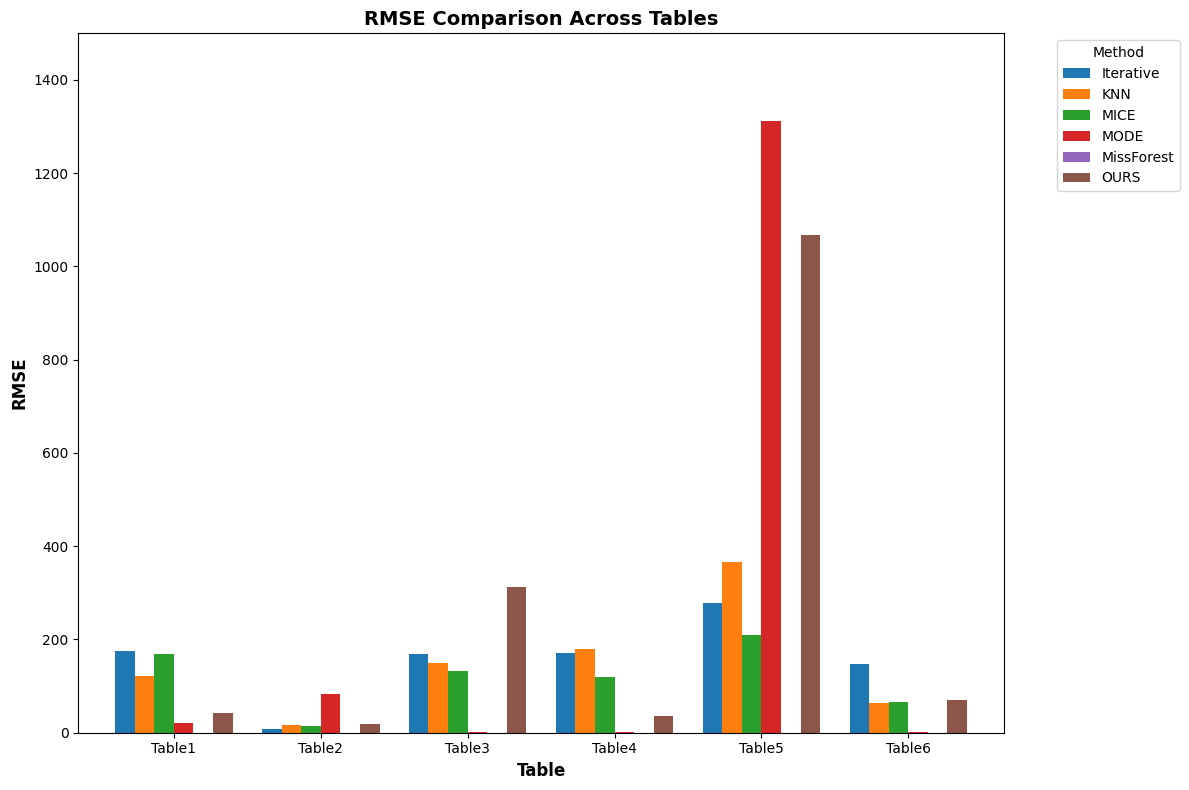
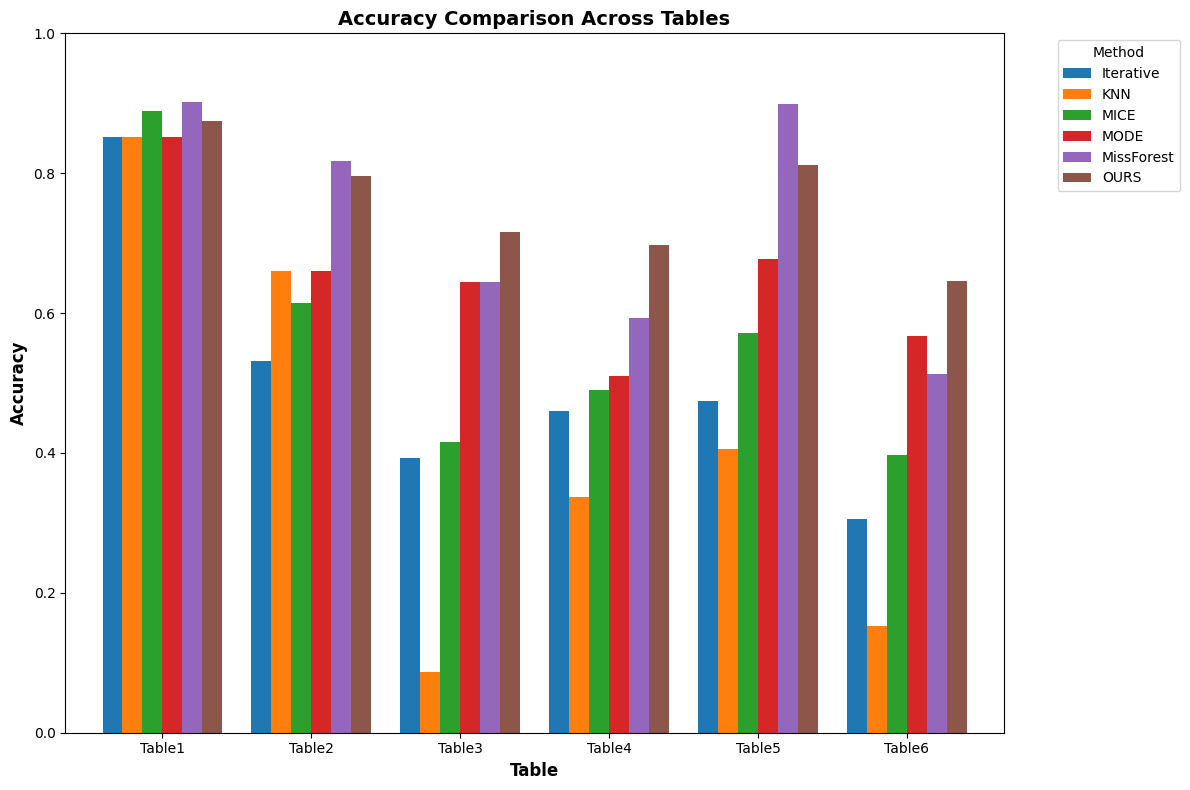
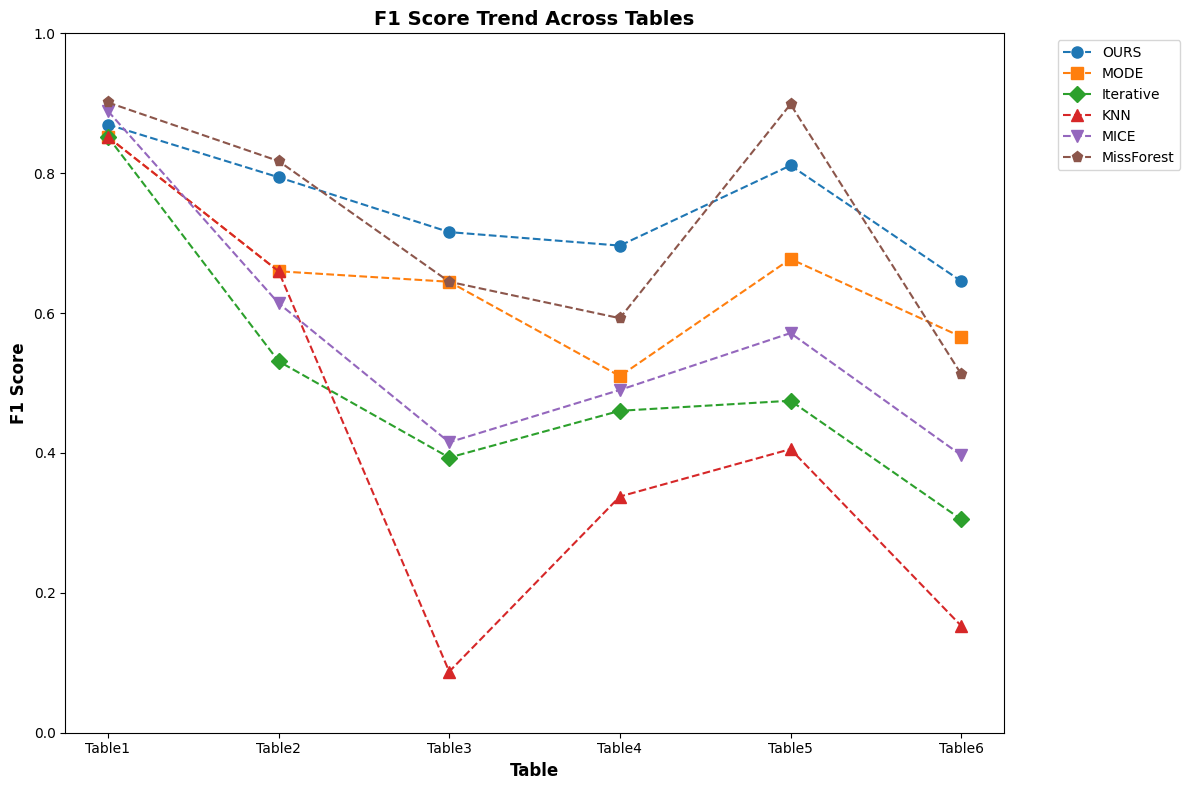
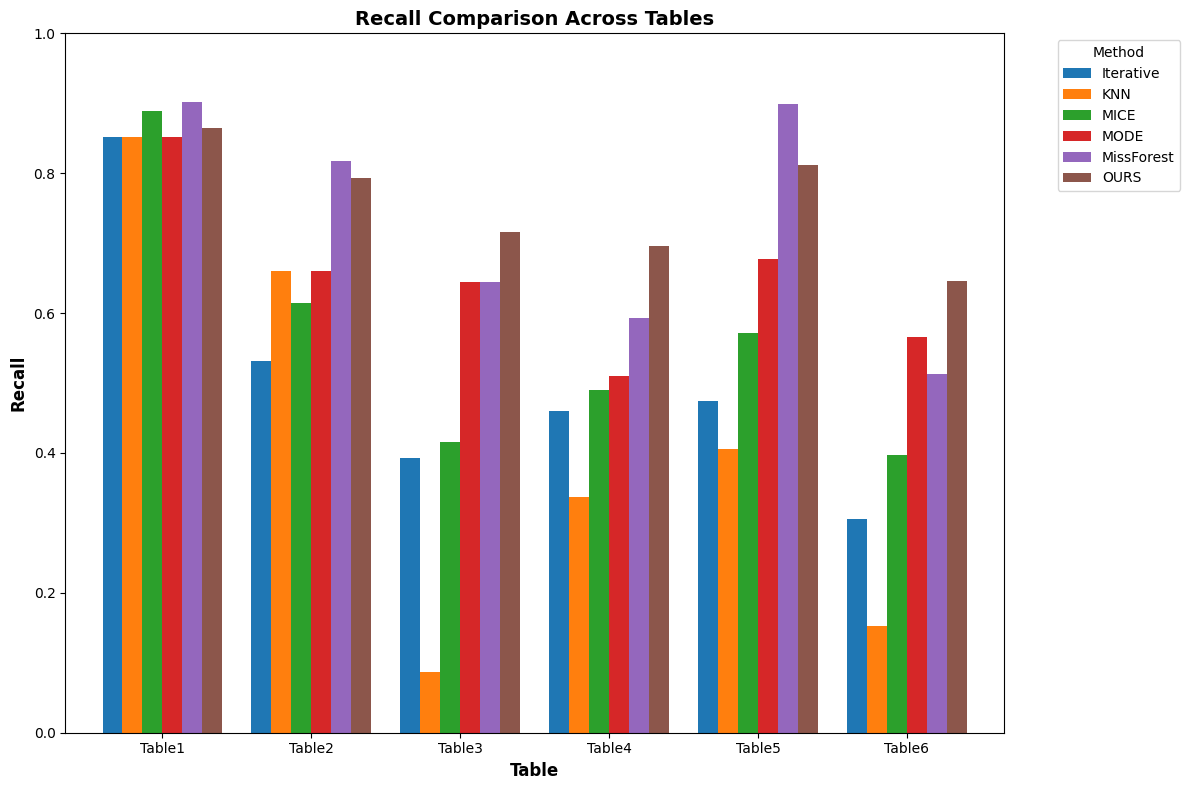

Python code for these plots, in order: (Note: this script raises an exception after producing the figures.)
import matplotlib.pyplot as plt
import numpy as np
import pandas as pd

# 从文档中提取数据，按表格整理为字典
data = {
    "Table1": {
        "OURS": {"Accuracy": 0.8750, "Recall": 0.8642, "F1": 0.8696, "RMSE": 43.0000},
        "MODE": {"Accuracy": 0.8519, "Recall": 0.8519, "F1": 0.8519, "RMSE": 21.0000},
        "Iterative": {"Accuracy": 0.8519, "Recall": 0.8519, "F1": 0.8519, "RMSE": 174.8466},
        "KNN": {"Accuracy": 0.8519, "Recall": 0.8519, "F1": 0.8519, "RMSE": 121.6667},
        "MICE": {"Accuracy": 0.8889, "Recall": 0.8889, "F1": 0.8889, "RMSE": 168.7701},
        "MissForest": {"Accuracy": 0.9012, "Recall": 0.9012, "F1": 0.9012, "RMSE": None}
    },
    "Table2": {
        "OURS": {"Accuracy": 0.7958, "Recall": 0.7925, "F1": 0.7942, "RMSE": 18.0000},
        "MODE": {"Accuracy": 0.6598, "Recall": 0.6598, "F1": 0.6598, "RMSE": 82.0000},
        "Iterative": {"Accuracy": 0.5311, "Recall": 0.5311, "F1": 0.5311, "RMSE": 8.2328},
        "KNN": {"Accuracy": 0.6598, "Recall": 0.6598, "F1": 0.6598, "RMSE": 17.4254},
        "MICE": {"Accuracy": 0.6141, "Recall": 0.6141, "F1": 0.6141, "RMSE": 14.2353},
        "MissForest": {"Accuracy": 0.8174, "Recall": 0.8174, "F1": 0.8174, "RMSE": None}
    },
    "Table3": {
        "OURS": {"Accuracy": 0.7158, "Recall": 0.7158, "F1": 0.7158, "RMSE": 312.2028},
        "MODE": {"Accuracy": 0.6448, "Recall": 0.6448, "F1": 0.6448, "RMSE": 0.7923},
        "Iterative": {"Accuracy": 0.3934, "Recall": 0.3934, "F1": 0.3934, "RMSE": 168.9044},
        "KNN": {"Accuracy": 0.0874, "Recall": 0.0874, "F1": 0.0874, "RMSE": 148.9470},
        "MICE": {"Accuracy": 0.4153, "Recall": 0.4153, "F1": 0.4153, "RMSE": 133.3740},
        "MissForest": {"Accuracy": 0.6448, "Recall": 0.6448, "F1": 0.6448, "RMSE": None}
    },
    "Table4": {
        "OURS": {"Accuracy": 0.6977, "Recall": 0.6954, "F1": 0.6965, "RMSE": 35.1546},
        "MODE": {"Accuracy": 0.5099, "Recall": 0.5099, "F1": 0.5099, "RMSE": 0.9750},
        "Iterative": {"Accuracy": 0.4603, "Recall": 0.4603, "F1": 0.4603, "RMSE": 171.7312},
        "KNN": {"Accuracy": 0.3377, "Recall": 0.3377, "F1": 0.3377, "RMSE": 179.2215},
        "MICE": {"Accuracy": 0.4901, "Recall": 0.4901, "F1": 0.4901, "RMSE": 119.4963},
        "MissForest": {"Accuracy": 0.5927, "Recall": 0.5927, "F1": 0.5927, "RMSE": None}
    },
    "Table5": {
        "OURS": {"Accuracy": 0.8111, "Recall": 0.8111, "F1": 0.8111, "RMSE": 1066.7334},
        "MODE": {"Accuracy": 0.6774, "Recall": 0.6774, "F1": 0.6774, "RMSE": 1311.0648},
        "Iterative": {"Accuracy": 0.4747, "Recall": 0.4747, "F1": 0.4747, "RMSE": 278.7597},
        "KNN": {"Accuracy": 0.4055, "Recall": 0.4055, "F1": 0.4055, "RMSE": 365.2016},
        "MICE": {"Accuracy": 0.5714, "Recall": 0.5714, "F1": 0.5714, "RMSE": 209.5743},
        "MissForest": {"Accuracy": 0.8986, "Recall": 0.8986, "F1": 0.8986, "RMSE": None}
    },
    "Table6": {
        "OURS": {"Accuracy": 0.6460, "Recall": 0.6455, "F1": 0.6457, "RMSE": 71.0994},
        "MODE": {"Accuracy": 0.5668, "Recall": 0.5655, "F1": 0.5662, "RMSE": 0.9256},
        "Iterative": {"Accuracy": 0.3051, "Recall": 0.3051, "F1": 0.3051, "RMSE": 147.5026},
        "KNN": {"Accuracy": 0.1529, "Recall": 0.1529, "F1": 0.1529, "RMSE": 64.5245},
        "MICE": {"Accuracy": 0.3969, "Recall": 0.3969, "F1": 0.3969, "RMSE": 65.2416},
        "MissForest": {"Accuracy": 0.5129, "Recall": 0.5129, "F1": 0.5129, "RMSE": None}
    }
}

# 转换为DataFrame
df = pd.DataFrame.from_dict({(i,j): data[i][j] 
                           for i in data.keys() 
                           for j in data[i].keys()}, 
                          orient='index')
df.index = pd.MultiIndex.from_tuples(df.index, names=['Table', 'Method'])

# ------------ 可视化 ------------
plt.rcParams.update({
    'font.family': 'Times New Roman',  # 学术论文常用字体
    'font.size': 10,
    'axes.labelsize': 12,
    'axes.titlesize': 14
})

# 绘制RMSE柱状图
fig, ax = plt.subplots(figsize=(12, 8))
df['RMSE'].unstack().plot(kind='bar', ax=ax, width=0.8, 
                          color=['#1f77b4', '#ff7f0e', '#2ca02c', '#d62728', '#9467bd', '#8c564b'])
ax.set_ylabel('RMSE', fontweight='bold')
ax.set_xlabel('Table', fontweight='bold')
ax.set_ylim(0, 1500)
ax.set_title('RMSE Comparison Across Tables', fontweight='bold')
ax.legend(title='Method', bbox_to_anchor=(1.05, 1), loc='upper left')
plt.xticks(rotation=0)
plt.tight_layout()
plt.savefig('rmse_comparison.png', dpi=300, bbox_inches='tight')

plt.show()

# 绘制准确率柱状图
fig, ax = plt.subplots(figsize=(12, 8))
df['Accuracy'].unstack().plot(kind='bar', ax=ax, width=0.8, 
                            color=['#1f77b4', '#ff7f0e', '#2ca02c', '#d62728', '#9467bd', '#8c564b'])
ax.set_ylabel('Accuracy', fontweight='bold')
ax.set_xlabel('Table', fontweight='bold')
ax.set_ylim(0, 1.0)
ax.set_title('Accuracy Comparison Across Tables', fontweight='bold')
ax.legend(title='Method', bbox_to_anchor=(1.05, 1), loc='upper left')
plt.xticks(rotation=0)
plt.tight_layout()
plt.savefig('accuracy_comparison.png', dpi=300, bbox_inches='tight')

# 绘制F1分数折线图
fig, ax = plt.subplots(figsize=(12, 8))
methods = ['OURS', 'MODE', 'Iterative', 'KNN', 'MICE', 'MissForest']
markers = ['o', 's', 'D', '^', 'v', 'p']
colors = ['#1f77b4', '#ff7f0e', '#2ca02c', '#d62728', '#9467bd', '#8c564b']

for idx, method in enumerate(methods):
    df_method = df.xs(method, level='Method')['F1']
    ax.plot(df_method.index, df_method.values, 
            marker=markers[idx], linestyle='--', 
            color=colors[idx], label=method, markersize=8)

ax.set_ylabel('F1 Score', fontweight='bold')
ax.set_xlabel('Table', fontweight='bold')
ax.set_ylim(0, 1.0)
ax.set_title('F1 Score Trend Across Tables', fontweight='bold')
ax.legend(bbox_to_anchor=(1.05, 1), loc='upper left')
plt.xticks(ticks=range(len(df_method.index)), labels=df_method.index)
plt.tight_layout()
plt.savefig('f1_trend.png', dpi=300, bbox_inches='tight')

# 绘制召回率柱状图
fig, ax = plt.subplots(figsize=(12, 8))
df['Recall'].unstack().plot(kind='bar', ax=ax, width=0.8, 
                          color=['#1f77b4', '#ff7f0e', '#2ca02c', '#d62728', '#9467bd', '#8c564b'])
ax.set_ylabel('Recall', fontweight='bold')
ax.set_xlabel('Table', fontweight='bold')
ax.set_ylim(0, 1.0)
ax.set_title('Recall Comparison Across Tables', fontweight='bold')
ax.legend(title='Method', bbox_to_anchor=(1.05, 1), loc='upper left')
plt.xticks(rotation=0)
plt.tight_layout()
plt.savefig('recall_comparison.png', dpi=300, bbox_inches='tight')

# ------------ 输出数值表格 ------------
print("\n数值表格（LaTeX格式）：")
print(df.unstack().to_latex(float_format="%.3f", caption="Experimental Results", label="tab:results"))

plt.show()